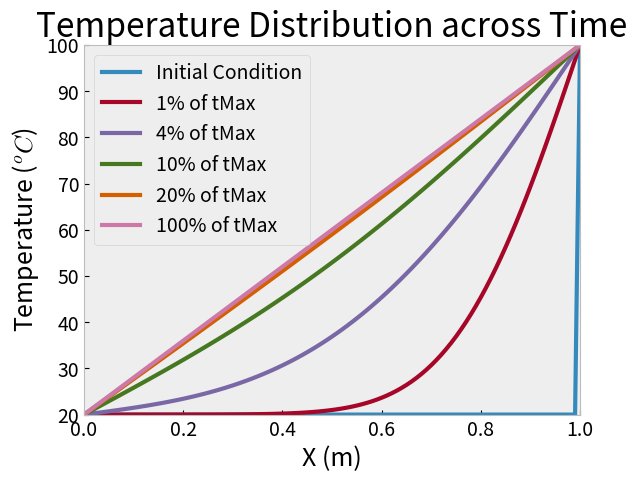

Write Python code to recreate this figure.
#!/usr/bin/env python

import numpy as np
import matplotlib.pyplot as plt

plt.style.use("bmh")

def solve_heat_equation(delta_t, num_x, alpha, t_max, temp1, temp2, scheme):
    delta_x = 1.0 / (num_x - 1)
    C = alpha * delta_t / (delta_x * delta_x)

    x = np.linspace(0, 1, num_x)
    y = np.full_like(x, temp1)
    y[-1] = temp2

    plt.plot(x, y, '-', label="Initial Condition", linewidth=3)

    time = 0
    count = 0
    num_time_steps = int(np.rint(t_max / delta_t))
    pause_percentages = np.array([1, 4, 10, 20, 100])
    pause_time_steps = np.rint(num_time_steps * 0.01 * pause_percentages).astype(int)

    tri_diag = np.zeros((num_x - 2, num_x - 2))

    if scheme == "implicit":
        np.fill_diagonal(tri_diag, 1 + 2 * C)
        np.fill_diagonal(tri_diag[1:], -C)
        np.fill_diagonal(tri_diag[:, 1:], -C)

    while time < t_max:
        y_old = np.copy(y)

        if scheme == "explicit":
            y[1:-1] = y_old[1:-1] + C * (y_old[2:] - 2 * y_old[1:-1] + y_old[:-2])
        else:
            rhs = y_old[1:-1]
            rhs[0] += C * y_old[0]
            rhs[-1] += C * y_old[-1]
            y[1:-1] = np.linalg.solve(tri_diag, rhs)

        time += delta_t
        count += 1

        if count in pause_time_steps:
            index = np.where(pause_time_steps == count)
            plt.plot(x, y, '-', label=f"{pause_percentages[index][0]}% of tMax", linewidth=3)

    plt.title("Temperature Distribution across Time", fontsize=24)
    plt.xlim(0, 1)
    plt.xticks(fontsize=14)
    plt.ylim(temp1, temp2)
    plt.yticks(fontsize=14)
    plt.grid()
    plt.ylabel("Temperature ($^{o}C$)", fontsize=18, loc="center", rotation=90)
    plt.xlabel("X (m)", fontsize=18)
    plt.legend(prop={"size": 14})
    plt.show(block=True)

if __name__ == "__main__":
    num_x = 101
    t_max = 10
    alpha = 0.2  # Plexiglass

    # Boundary Conditions
    temp1 = 20
    temp2 = 100

    # Implicit Scheme Settings
    # delta_t = 10
    # scheme = "implicit"

    # Explicit Scheme Settings
    delta_t = 0.0001
    scheme = "explicit"

    solve_heat_equation(delta_t, num_x, alpha, t_max, temp1, temp2, scheme)
